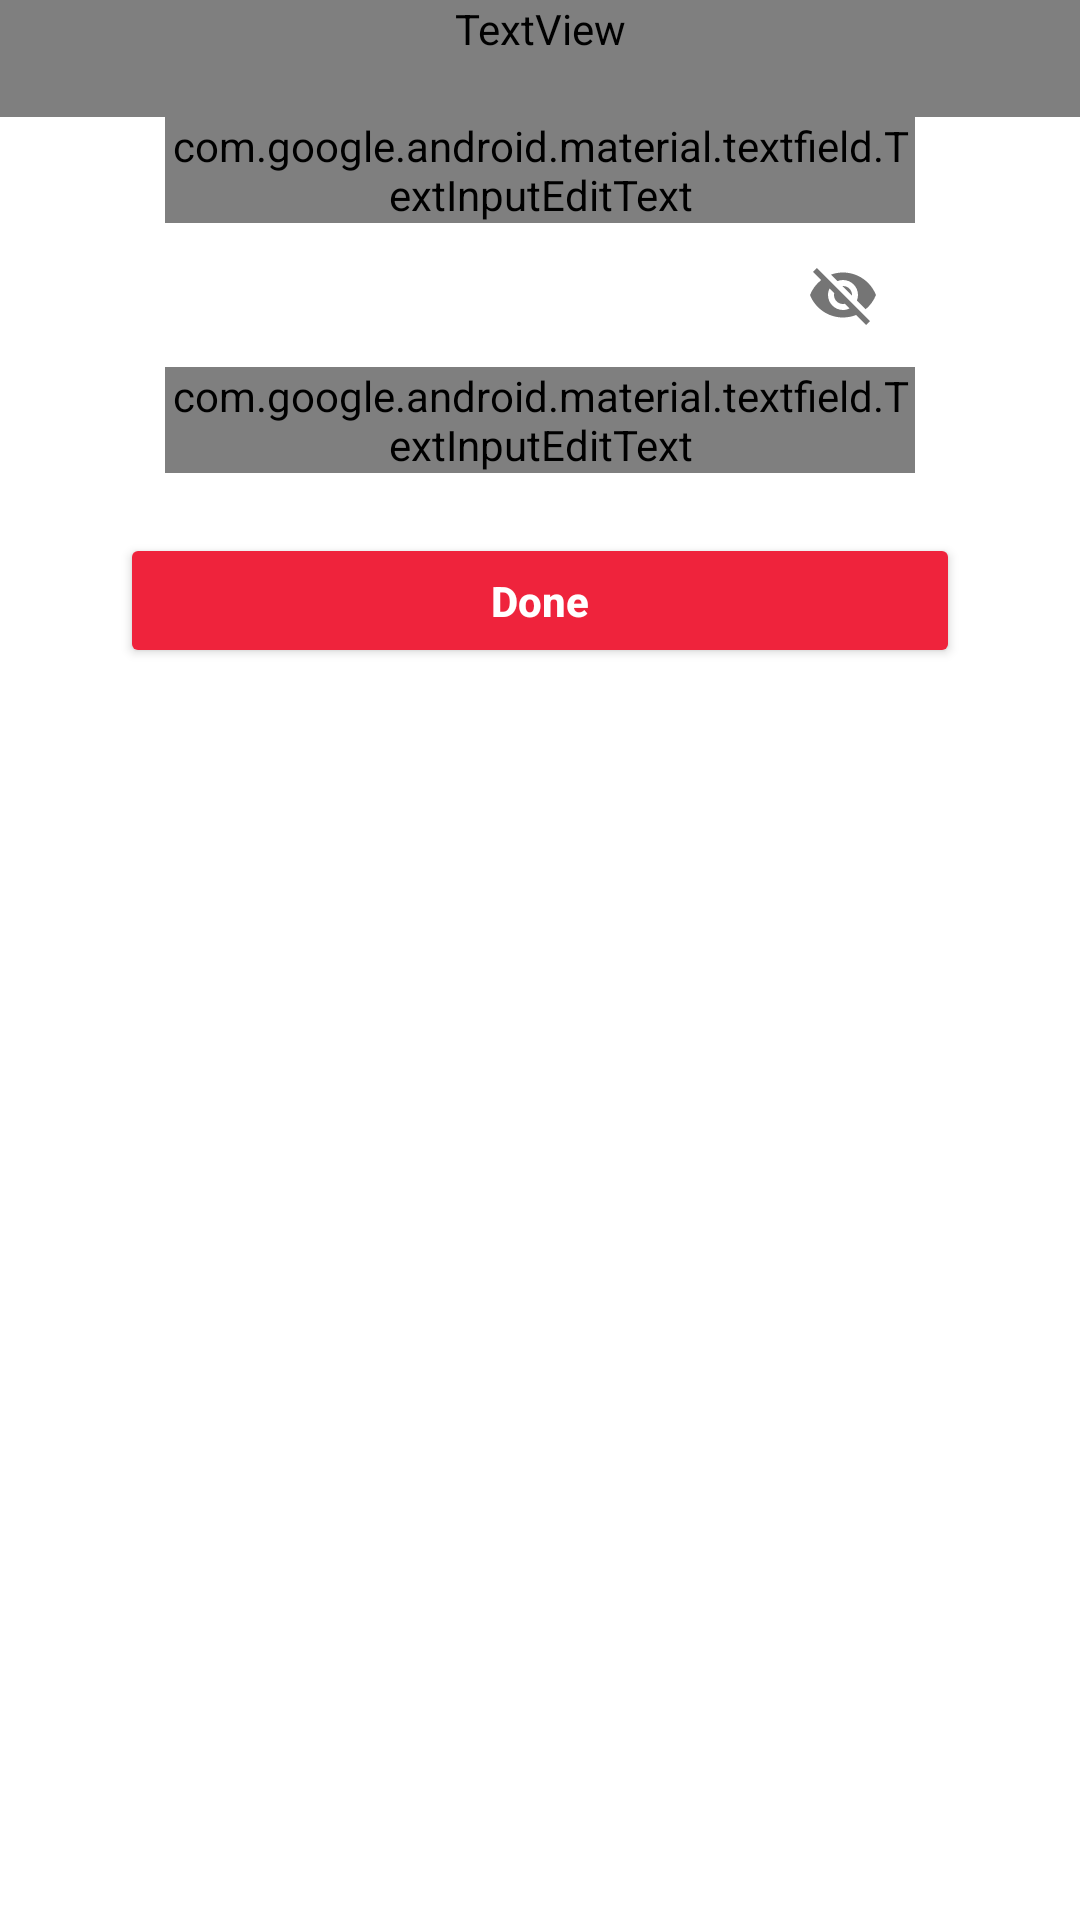

This screen was rendered from an Android layout file. Write that file and the resources it references.
<!-- AndroidManifest.xml: application theme AppTheme -->
<!-- res/layout/activity_last_step_signup.xml -->
<?xml version="1.0" encoding="utf-8"?>
<androidx.constraintlayout.widget.ConstraintLayout xmlns:android="http://schemas.android.com/apk/res/android"
    xmlns:app="http://schemas.android.com/apk/res-auto"
    xmlns:tools="http://schemas.android.com/tools"
    android:id="@+id/constraintlayout"
    android:layout_width="match_parent"
    android:layout_height="match_parent"
    tools:context=".last_step_signup">

    <LinearLayout
        android:layout_width="match_parent"
        android:layout_height="match_parent"
        android:orientation="vertical">

        <ImageView
            android:id="@+id/imageView3"
            android:layout_width="match_parent"
            android:layout_height="wrap_content"
            android:layout_weight="1"
            android:focusableInTouchMode="true"
            app:srcCompat="@drawable/ic_undraw_confirm_re_69me" />

        <LinearLayout
            android:id="@+id/bottomlayout"
            android:layout_width="match_parent"
            android:layout_height="match_parent"
            android:layout_weight="1"
            android:orientation="vertical">

            <TextView
                android:id="@+id/textView60"
                android:layout_width="match_parent"
                android:layout_height="wrap_content"
                android:fontFamily="@font/open_sans"
                android:gravity="center"
                android:paddingBottom="20dp"
                android:text="Almost Done!"
                android:textColor="@color/colorPrimaryDark"
                android:textSize="16sp" />

            <com.google.android.material.textfield.TextInputLayout
                android:layout_width="250dp"
                android:layout_height="wrap_content"
                android:layout_gravity="center"
                android:theme="@style/AppSearchView">

                <com.google.android.material.textfield.TextInputEditText
                    android:id="@+id/editText2"
                    android:layout_width="match_parent"
                    android:layout_height="wrap_content"
                    android:background="@android:color/transparent"
                    android:fontFamily="@font/open_sans"
                    android:hint="Username"
                    android:textSize="12sp"
                    android:theme="@style/AppSearchView" />

            </com.google.android.material.textfield.TextInputLayout>

            <com.google.android.material.textfield.TextInputLayout
                android:layout_width="250dp"
                android:layout_height="wrap_content"
                android:layout_gravity="center"
                app:endIconMode="password_toggle">

                <com.google.android.material.textfield.TextInputEditText
                    android:id="@+id/editText3"
                    android:layout_width="match_parent"
                    android:layout_height="wrap_content"
                    android:background="@android:color/transparent"
                    android:fontFamily="@font/open_sans"
                    android:hint="Password"
                    android:textSize="12sp"
                    android:theme="@style/AppSearchView" />

            </com.google.android.material.textfield.TextInputLayout>

            <Button
                android:id="@+id/signup"
                android:layout_width="match_parent"
                android:layout_height="45dp"
                android:layout_marginLeft="40dp"
                android:layout_marginTop="20dp"
                android:layout_marginRight="40dp"
                android:backgroundTint="@color/main2"
                android:elevation="0dp"
                android:text="Done"
                android:textAllCaps="false"
                android:textColor="@android:color/white"
                android:textStyle="bold" />
        </LinearLayout>
    </LinearLayout>
</androidx.constraintlayout.widget.ConstraintLayout>
<!-- resources referenced by this layout -->
<resources>
  <color name="colorPrimaryDark">#3700B3</color>
  <color name="main2">#ef233c</color>
  <style name="AppSearchView" parent="Widget.AppCompat.SearchView">
          <item name="android:textSize">14sp</item>
      </style>
  <style name="AppTheme" parent="Theme.MaterialComponents.DayNight.NoActionBar">
          
          <item name="colorPrimary">@color/colorPrimary</item>
          <item name="colorPrimaryDark">@color/main2</item>
          <item name="colorAccent">@color/colorAccent</item>
      </style>
  <color name="colorPrimary">#6200EE</color>
  <color name="colorAccent">#03DAC5</color>
</resources>
